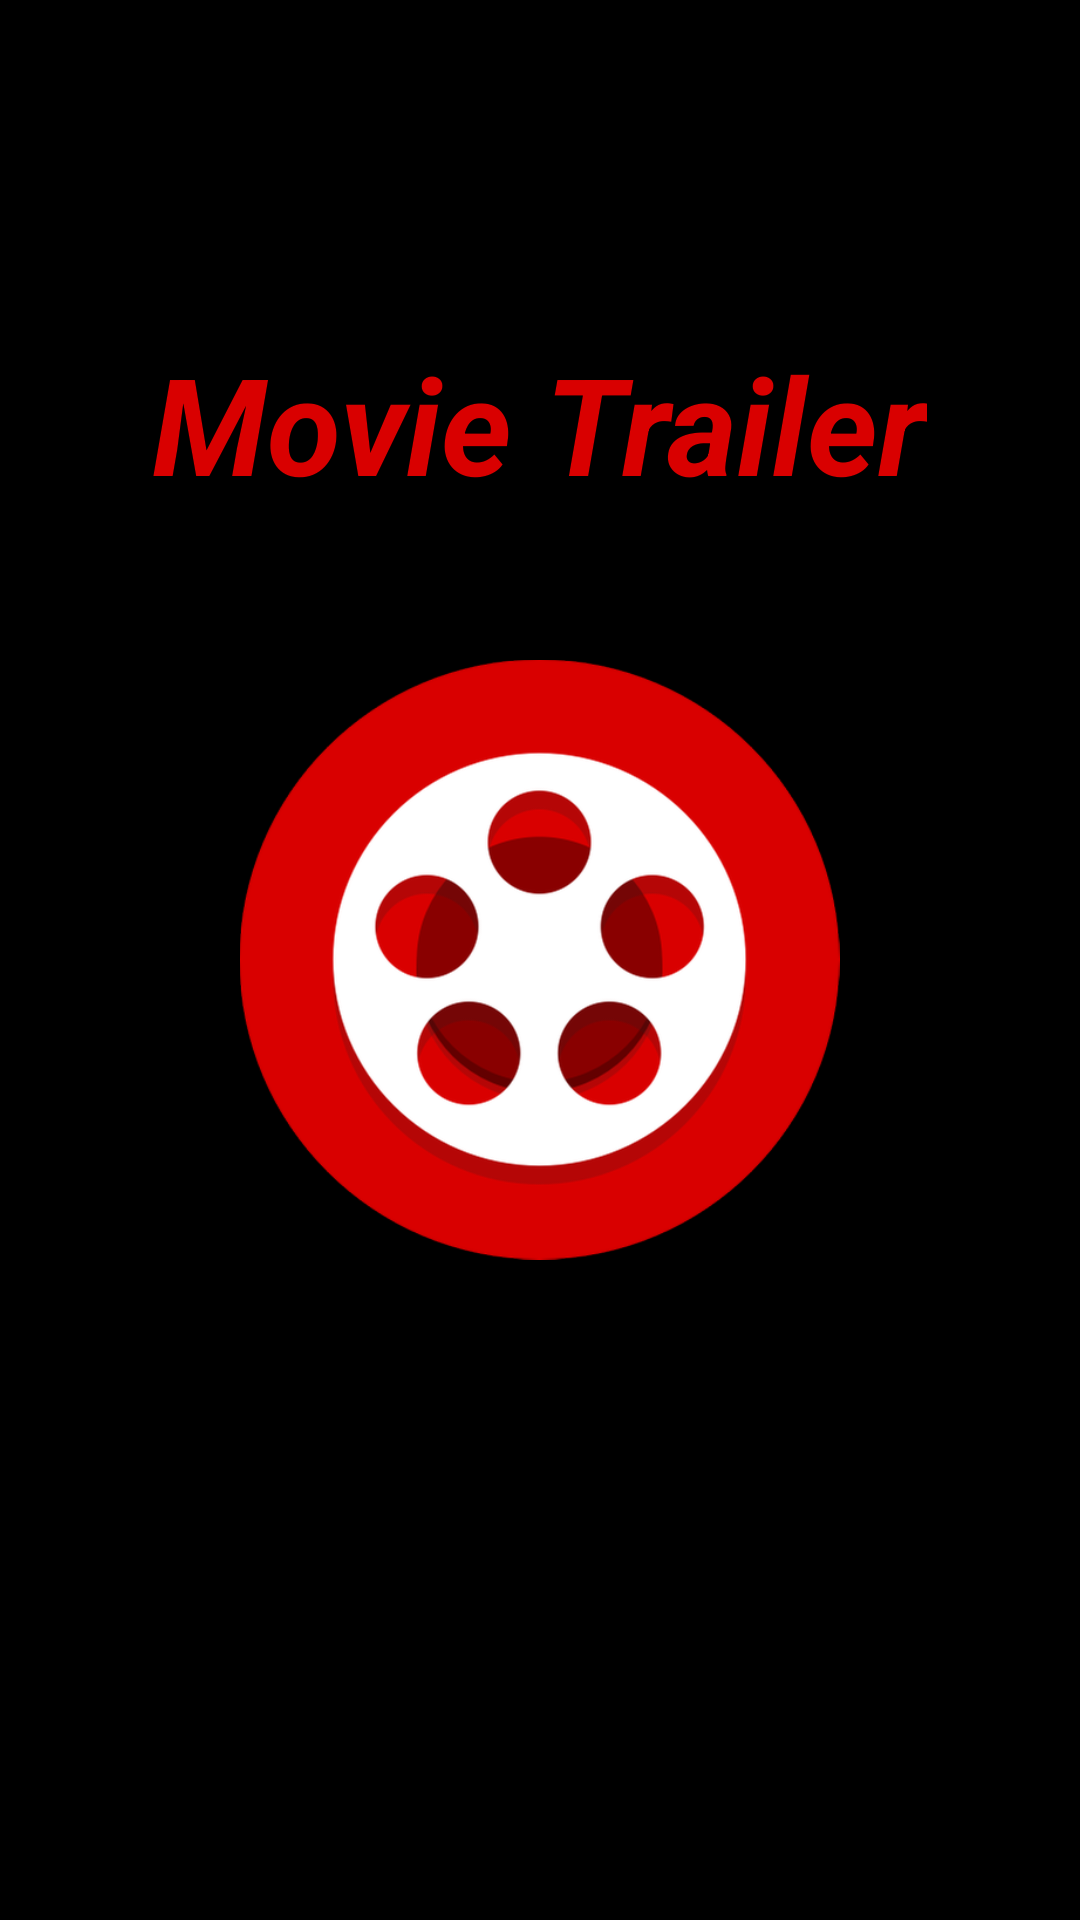

Android layout source for this screen:
<!-- AndroidManifest.xml: activity theme ActivityTheme -->
<!-- res/layout/activity_splash.xml -->
<?xml version="1.0" encoding="utf-8"?>
<RelativeLayout xmlns:android="http://schemas.android.com/apk/res/android"
    xmlns:tools="http://schemas.android.com/tools"
    android:layout_width="match_parent"
    android:layout_height="match_parent"
    android:background="#000"
    tools:context="com.marwaeltayeb.movietrailer.ui.splash.SplashActivity">

    <TextView
        android:layout_width="wrap_content"
        android:layout_height="wrap_content"
        android:layout_above="@+id/imageView"
        android:layout_centerHorizontal="true"
        android:layout_marginTop="10dp"
        android:layout_marginBottom="49dp"
        android:text="@string/app_name"
        android:textColor="@color/colorAccent"
        android:textSize="45sp"
        android:textStyle="bold|italic" />

    <ImageView
        android:id="@+id/imageView"
        android:layout_width="200dp"
        android:layout_height="200dp"
        android:layout_centerInParent="true"
        android:contentDescription="@string/logo"
        android:scaleType="fitXY"
        android:src="@drawable/splash_logo" />
</RelativeLayout>
<!-- resources referenced by this layout -->
<resources>
  <color name="colorAccent">#d90000</color>
  <!-- drawable splash_logo: png bitmap (drawable, 36174 bytes) -->
  <string name="app_name">Movie Trailer</string>
  <string name="logo">Logo</string>
  <style name="ActivityTheme" parent="Theme.AppCompat.Light.NoActionBar">
          
          <item name="colorPrimary">@color/colorPrimary</item>
          <item name="colorPrimaryDark">@color/colorPrimaryDark</item>
          <item name="colorAccent">@color/colorAccent</item>
      </style>
  <color name="colorPrimary">#9E0000</color>
  <color name="colorPrimaryDark">#1d1d1d</color>
</resources>
